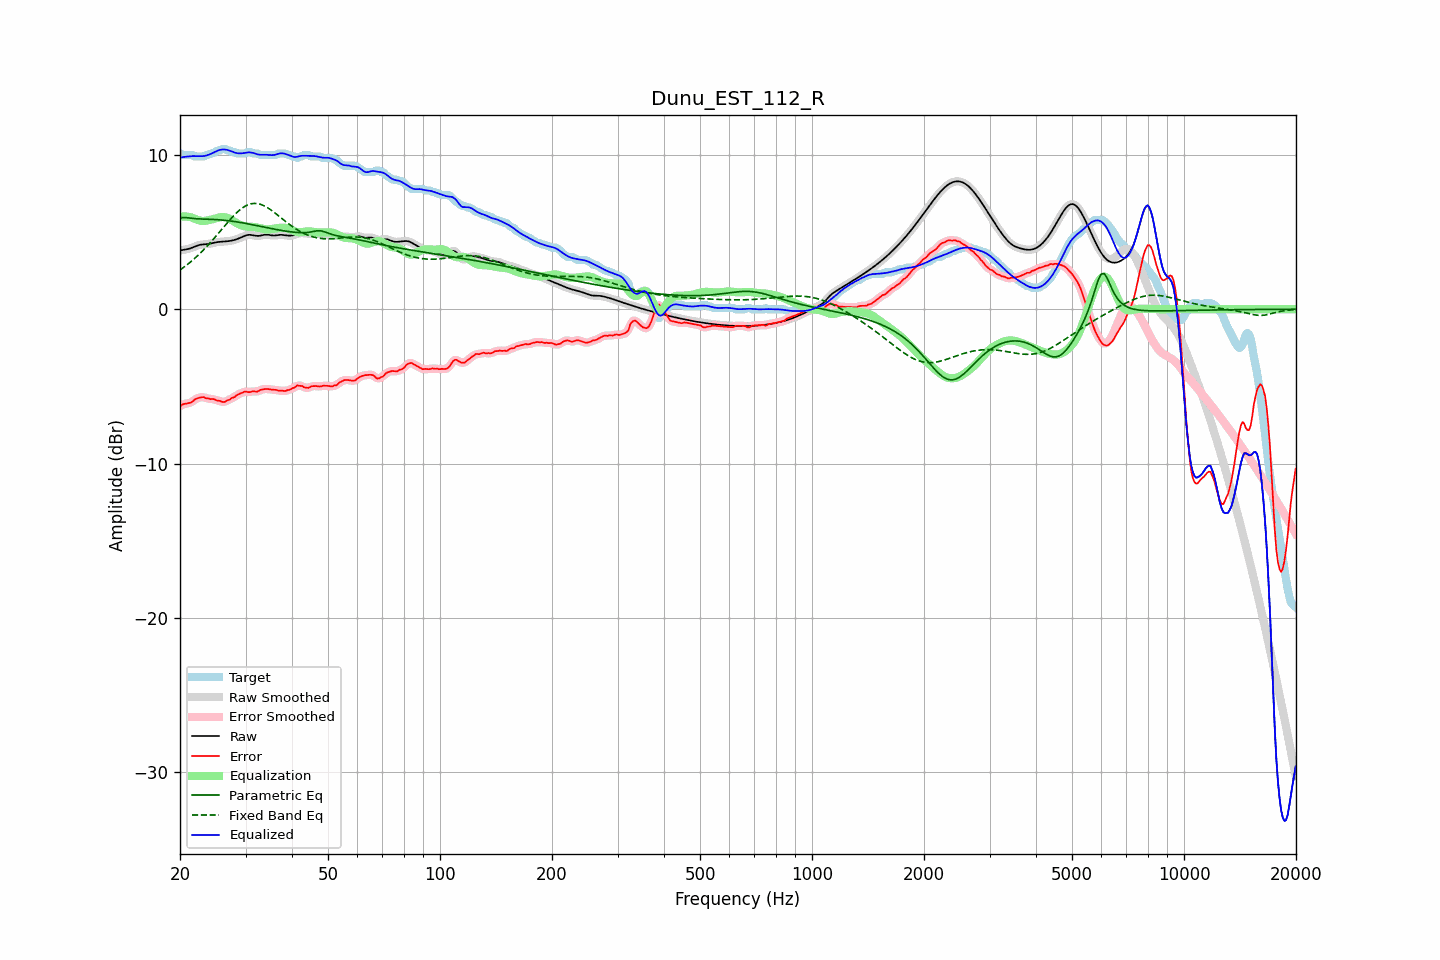

Values plotted in this chart, from the file beside it:
frequency, raw, error, smoothed, error_smoothed, equalization, parametric_eq, fixed_band_eq, equalized_raw, equalized_smoothed, target
20.00, 3.80, -6.29, 3.81, -6.28, 6.00, 5.91, 2.54, 9.80, 9.81, 10.09
20.20, 3.83, -6.21, 3.82, -6.22, 6.01, 5.92, 2.62, 9.83, 9.83, 10.04
20.40, 3.84, -6.15, 3.84, -6.17, 6.01, 5.94, 2.69, 9.86, 9.85, 9.99
20.61, 3.86, -6.13, 3.86, -6.13, 6.01, 5.94, 2.77, 9.87, 9.87, 9.99
20.81, 3.88, -6.11, 3.88, -6.11, 6.00, 5.93, 2.85, 9.88, 9.88, 9.99
21.02, 3.90, -6.09, 3.90, -6.09, 5.99, 5.92, 2.93, 9.89, 9.89, 9.99
21.23, 3.93, -6.06, 3.93, -6.07, 5.97, 5.91, 3.01, 9.90, 9.90, 9.99
21.44, 3.96, -6.03, 3.96, -6.02, 5.95, 5.89, 3.10, 9.91, 9.91, 9.99
21.66, 4.01, -5.97, 4.00, -5.95, 5.91, 5.88, 3.19, 9.92, 9.92, 9.97
21.87, 4.05, -5.85, 4.05, -5.87, 5.87, 5.87, 3.28, 9.92, 9.92, 9.90
22.09, 4.09, -5.80, 4.09, -5.80, 5.83, 5.86, 3.37, 9.91, 9.92, 9.89
22.31, 4.13, -5.76, 4.13, -5.76, 5.78, 5.86, 3.47, 9.91, 9.91, 9.89
22.54, 4.16, -5.73, 4.16, -5.73, 5.75, 5.85, 3.57, 9.91, 9.91, 9.89
22.76, 4.18, -5.71, 4.18, -5.70, 5.73, 5.85, 3.67, 9.91, 9.91, 9.89
22.99, 4.20, -5.69, 4.19, -5.70, 5.72, 5.84, 3.77, 9.91, 9.91, 9.89
23.22, 4.20, -5.69, 4.20, -5.71, 5.72, 5.84, 3.88, 9.92, 9.92, 9.90
23.45, 4.21, -5.76, 4.21, -5.74, 5.73, 5.83, 3.99, 9.94, 9.94, 9.97
23.69, 4.22, -5.77, 4.22, -5.77, 5.75, 5.83, 4.10, 9.97, 9.97, 9.99
23.92, 4.24, -5.78, 4.24, -5.80, 5.77, 5.83, 4.21, 10.01, 10.01, 10.02
24.16, 4.26, -5.82, 4.26, -5.80, 5.80, 5.82, 4.33, 10.05, 10.05, 10.08
24.40, 4.28, -5.81, 4.28, -5.82, 5.82, 5.82, 4.45, 10.10, 10.10, 10.09
24.65, 4.30, -5.82, 4.30, -5.84, 5.85, 5.81, 4.57, 10.16, 10.15, 10.13
24.89, 4.33, -5.86, 4.33, -5.86, 5.88, 5.81, 4.69, 10.21, 10.21, 10.19
25.14, 4.34, -5.91, 4.34, -5.89, 5.91, 5.80, 4.81, 10.25, 10.25, 10.25
25.39, 4.36, -5.93, 4.36, -5.93, 5.94, 5.79, 4.93, 10.29, 10.29, 10.29
25.65, 4.37, -5.93, 4.37, -5.96, 5.95, 5.79, 5.05, 10.32, 10.32, 10.30
25.91, 4.38, -5.99, 4.38, -5.99, 5.97, 5.78, 5.18, 10.34, 10.34, 10.37
26.16, 4.38, -6.01, 4.38, -6.00, 5.97, 5.77, 5.30, 10.35, 10.35, 10.39
26.43, 4.39, -6.00, 4.39, -5.98, 5.96, 5.76, 5.43, 10.34, 10.34, 10.38
26.69, 4.40, -5.92, 4.40, -5.94, 5.93, 5.75, 5.55, 10.33, 10.33, 10.32
26.96, 4.41, -5.88, 4.41, -5.89, 5.89, 5.73, 5.67, 10.30, 10.30, 10.29
27.23, 4.42, -5.86, 4.42, -5.83, 5.84, 5.72, 5.79, 10.27, 10.27, 10.28
27.50, 4.44, -5.75, 4.44, -5.78, 5.79, 5.71, 5.90, 10.23, 10.23, 10.19
27.77, 4.46, -5.73, 4.46, -5.72, 5.72, 5.69, 6.01, 10.19, 10.19, 10.19
28.05, 4.49, -5.69, 4.49, -5.66, 5.66, 5.68, 6.12, 10.15, 10.15, 10.18
28.33, 4.53, -5.58, 4.53, -5.60, 5.59, 5.66, 6.22, 10.12, 10.12, 10.11
28.62, 4.56, -5.53, 4.56, -5.53, 5.53, 5.65, 6.32, 10.10, 10.10, 10.09
28.90, 4.61, -5.48, 4.61, -5.48, 5.48, 5.63, 6.41, 10.09, 10.09, 10.09
29.19, 4.65, -5.44, 4.65, -5.43, 5.44, 5.61, 6.50, 10.09, 10.09, 10.09
29.48, 4.70, -5.39, 4.70, -5.38, 5.40, 5.59, 6.57, 10.10, 10.10, 10.09
29.78, 4.74, -5.35, 4.74, -5.35, 5.37, 5.57, 6.64, 10.12, 10.12, 10.09
30.08, 4.78, -5.32, 4.78, -5.34, 5.36, 5.55, 6.70, 10.14, 10.14, 10.11
30.38, 4.81, -5.36, 4.81, -5.35, 5.34, 5.54, 6.75, 10.15, 10.15, 10.17
30.68, 4.82, -5.37, 4.82, -5.36, 5.34, 5.52, 6.79, 10.16, 10.16, 10.19
30.99, 4.81, -5.36, 4.81, -5.35, 5.34, 5.49, 6.82, 10.15, 10.15, 10.17
31.30, 4.80, -5.31, 4.80, -5.33, 5.33, 5.47, 6.84, 10.14, 10.13, 10.11
31.61, 4.78, -5.31, 4.78, -5.32, 5.33, 5.45, 6.85, 10.11, 10.11, 10.09
31.93, 4.76, -5.33, 4.76, -5.33, 5.31, 5.43, 6.85, 10.07, 10.07, 10.09
32.24, 4.75, -5.34, 4.75, -5.32, 5.29, 5.41, 6.85, 10.04, 10.04, 10.09
32.57, 4.75, -5.29, 4.75, -5.29, 5.26, 5.39, 6.82, 10.01, 10.02, 10.04
32.89, 4.76, -5.23, 4.77, -5.24, 5.24, 5.37, 6.80, 10.00, 10.01, 9.99
33.22, 4.79, -5.20, 4.79, -5.20, 5.22, 5.35, 6.76, 10.00, 10.01, 9.99
33.55, 4.81, -5.18, 4.81, -5.18, 5.20, 5.33, 6.72, 10.01, 10.01, 9.99
33.89, 4.83, -5.16, 4.82, -5.17, 5.18, 5.30, 6.66, 10.01, 10.01, 9.99
34.23, 4.83, -5.16, 4.83, -5.16, 5.17, 5.28, 6.61, 10.00, 10.00, 9.99
34.57, 4.82, -5.17, 4.82, -5.17, 5.17, 5.26, 6.54, 9.99, 9.99, 9.99
34.92, 4.80, -5.19, 4.80, -5.19, 5.18, 5.24, 6.47, 9.98, 9.98, 9.99
35.27, 4.78, -5.21, 4.79, -5.20, 5.19, 5.22, 6.40, 9.98, 9.98, 9.99
35.62, 4.77, -5.22, 4.78, -5.21, 5.21, 5.20, 6.32, 9.98, 9.98, 9.99
35.97, 4.77, -5.22, 4.78, -5.22, 5.23, 5.18, 6.24, 10.00, 10.00, 9.99
... 635 more rows
